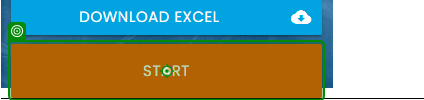
Workflow: Main

Step 1: click

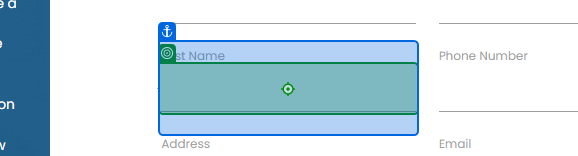
Step 2 [try]: type "[CurrentRow("First Name").ToString]" into 'INPUT zG6Fq'

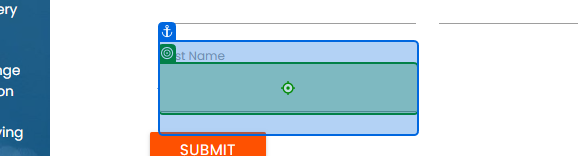
Step 3 [catch]: type a value into 'INPUT Cu42z'

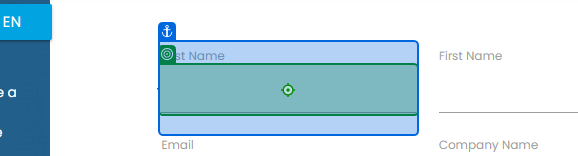
Step 4 [try]: type "[CurrentRow("Last Name ").ToString]" into 'INPUT bZsqc'

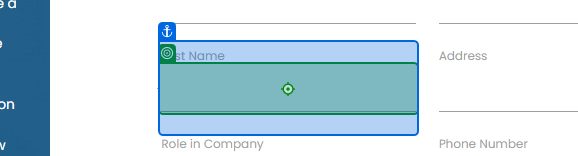
Step 5 [catch]: type "[CurrentRow("Last Name ").ToString]" into 'INPUT wbYz6'

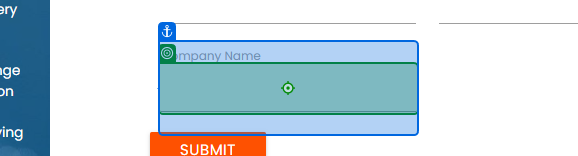
Step 6 [try]: type "[CurrentRow("Company Name").ToString]" into 'INPUT GY6AR'

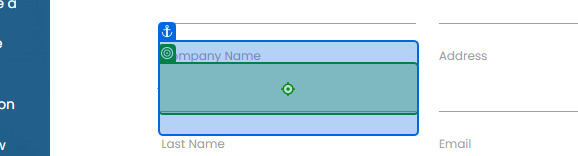
Step 7 [catch]: type "[CurrentRow("Company Name").ToString]" into 'INPUT S6GuY'

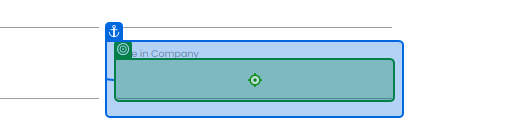
Step 8: type "[CurrentRow("Role in Company").ToString]"

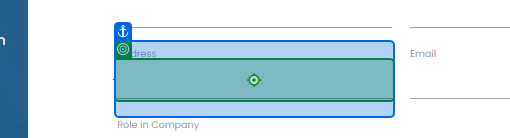
Step 9: type "[CurrentRow("Address").ToString]"

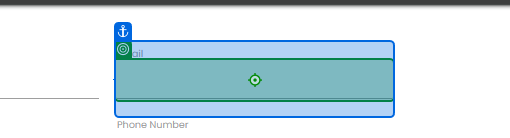
Step 10: type "[CurrentRow("Email").ToString]"

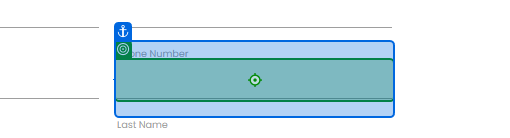
Step 11: type "[CurrentRow("Phone Number").ToString]"